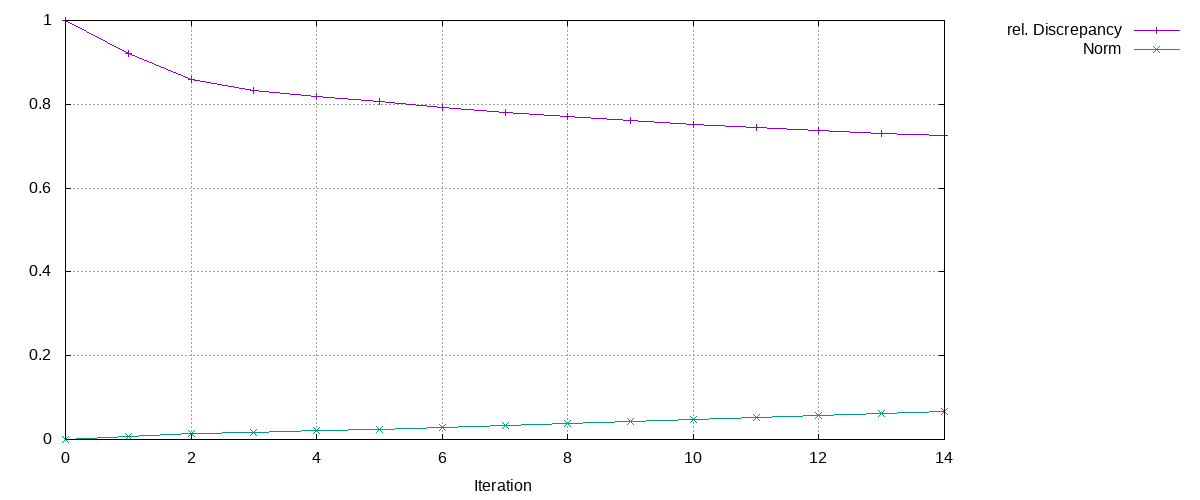

The table this chart was drawn from, first rows:
Iteration, rel. Discrepancy, Norm
0, 1, 0
1, 0.9223, 0.006146
2, 0.8589, 0.01335
3, 0.8322, 0.0177
4, 0.8185, 0.0207
5, 0.8075, 0.02369
6, 0.7931, 0.02854
7, 0.7799, 0.03382
8, 0.7709, 0.03791
9, 0.7617, 0.04251
10, 0.7516, 0.04805
11, 0.7449, 0.05204
12, 0.737, 0.05704
13, 0.7309, 0.0612
14, 0.7244, 0.06583
